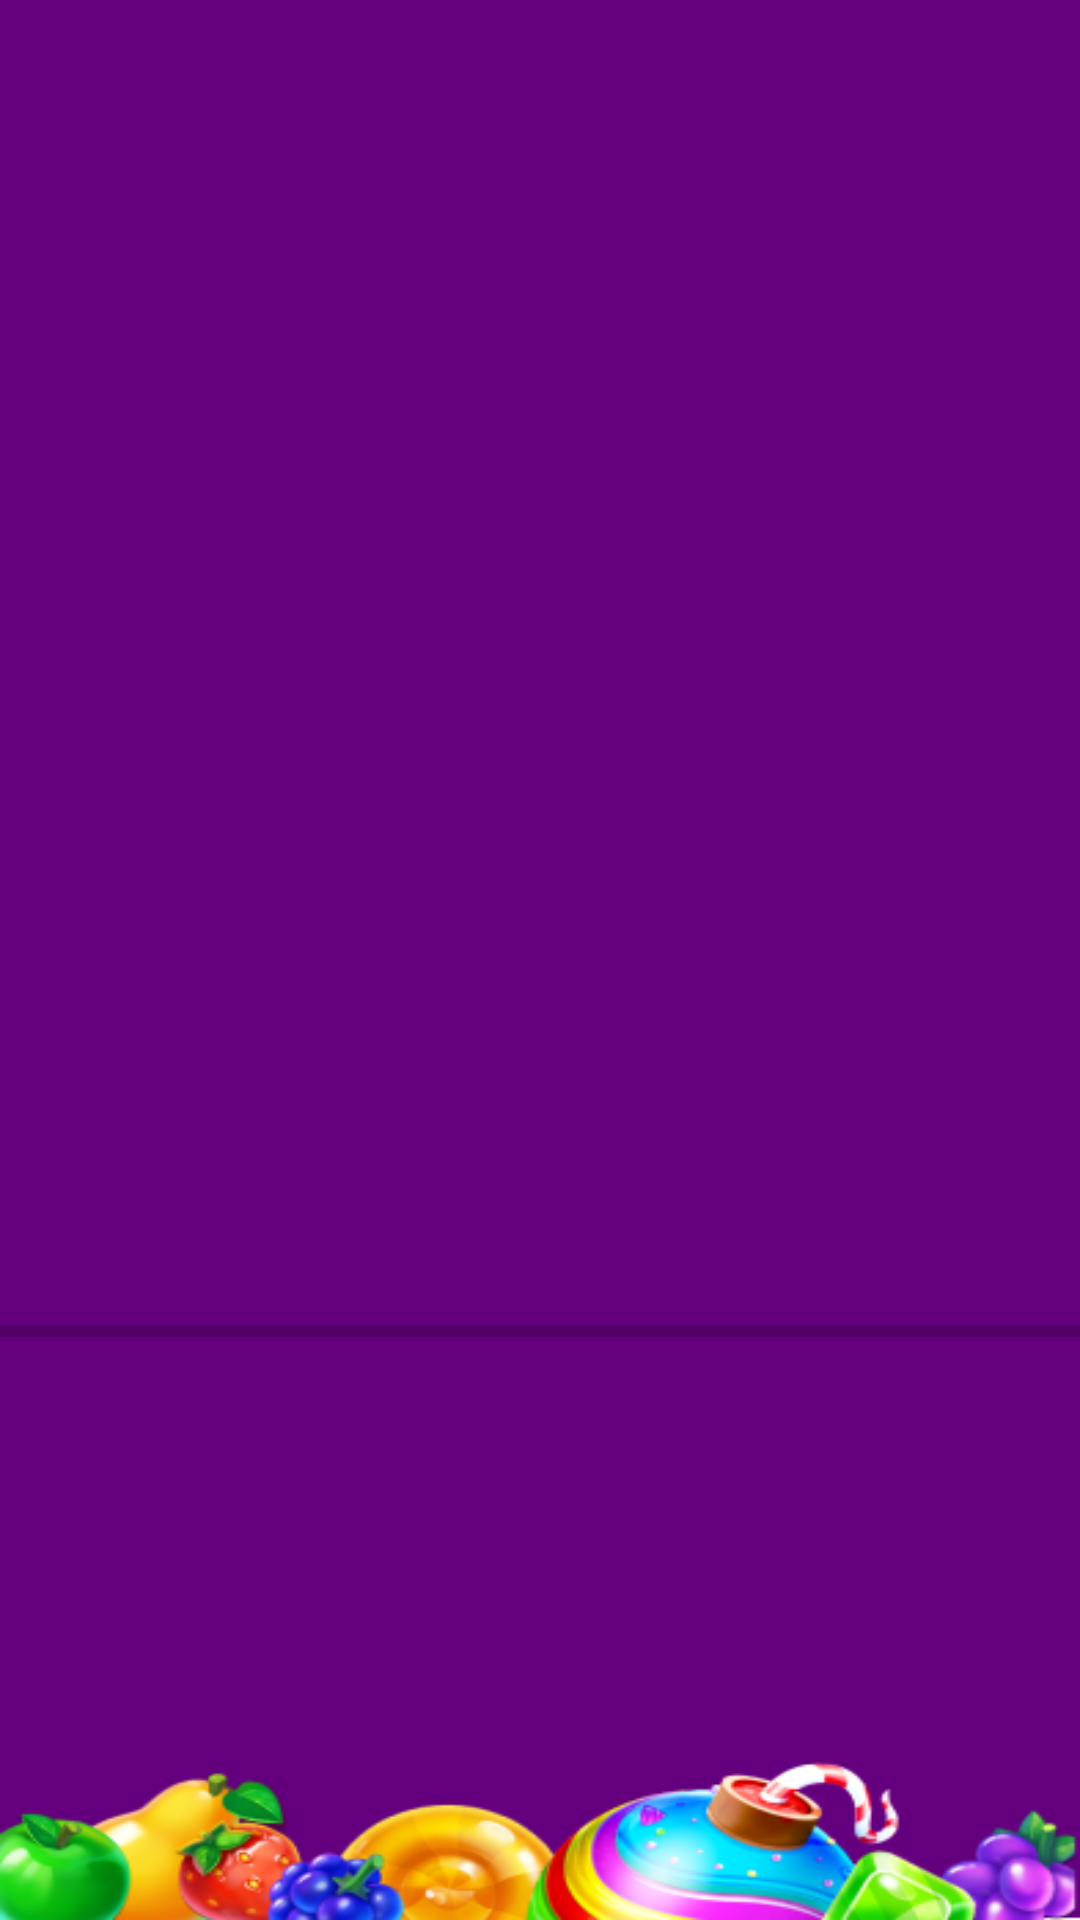

This screen was rendered from an Android layout file. Write that file and the resources it references.
<!-- AndroidManifest.xml: application theme Theme.SweetDreams -->
<!-- res/layout/activity_main.xml -->
<?xml version="1.0" encoding="utf-8"?>
<androidx.constraintlayout.widget.ConstraintLayout xmlns:android="http://schemas.android.com/apk/res/android"
    xmlns:app="http://schemas.android.com/apk/res-auto"
    xmlns:tools="http://schemas.android.com/tools"
    android:layout_width="match_parent"
    android:layout_height="match_parent"
    android:background="@drawable/background"
    tools:context=".MainActivity">

    <com.google.android.material.imageview.ShapeableImageView
        android:id="@+id/imageView"
        android:layout_width="206dp"
        android:layout_height="200dp"
        app:layout_constraintBottom_toBottomOf="parent"
        app:layout_constraintEnd_toEndOf="parent"
        app:layout_constraintHorizontal_bias="0.5"
        app:layout_constraintStart_toStartOf="parent"
        app:layout_constraintTop_toTopOf="parent"
        app:layout_constraintVertical_bias="0.3"
        app:shapeAppearanceOverlay="@style/roundedImageView"
        app:srcCompat="@drawable/logo" />

    <ProgressBar
        android:id="@+id/progressive"
        style="?android:attr/progressBarStyleHorizontal"
        android:layout_width="365dp"
        android:layout_height="21dp"
        app:layout_constraintBottom_toBottomOf="parent"
        app:layout_constraintEnd_toEndOf="parent"
        app:layout_constraintStart_toStartOf="parent"
        app:layout_constraintTop_toTopOf="parent"
        app:layout_constraintVertical_bias="0.7" />

    <TextView
        android:id="@+id/percent"
        android:layout_width="wrap_content"
        android:layout_height="wrap_content"
        android:layout_marginBottom="40dp"
        android:textColor="@color/white"
        android:textSize="20sp"
        app:layout_constraintBottom_toBottomOf="@+id/progressive"
        app:layout_constraintEnd_toEndOf="parent"
        app:layout_constraintHorizontal_bias="0.498"
        app:layout_constraintStart_toStartOf="parent" />


</androidx.constraintlayout.widget.ConstraintLayout>
<!-- resources referenced by this layout -->
<resources>
  <color name="white">#FFFFFFFF</color>
  <!-- drawable background: png bitmap (drawable, 51877 bytes) -->
  <style name="roundedImageView" parent="">
          <item name="cornerFamily">rounded</item>
          <item name="cornerSize">20dp</item>
      </style>
  <style name="Theme.SweetDreams" parent="Theme.MaterialComponents.DayNight.NoActionBar">
          
          <item name="colorPrimary">@color/purple_500</item>
          <item name="colorPrimaryVariant">@color/purple_700</item>
          <item name="colorOnPrimary">@color/white</item>
          
          <item name="colorSecondary">@color/teal_200</item>
          <item name="colorSecondaryVariant">@color/teal_700</item>
          <item name="colorOnSecondary">@color/black</item>
          
          <item name="android:statusBarColor">?attr/colorPrimaryVariant</item>
          
      </style>
  <color name="purple_500">#FF6200EE</color>
  <color name="purple_700">#FF3700B3</color>
  <color name="teal_200">#FF03DAC5</color>
  <color name="teal_700">#FF018786</color>
  <color name="black">#FF000000</color>
</resources>
